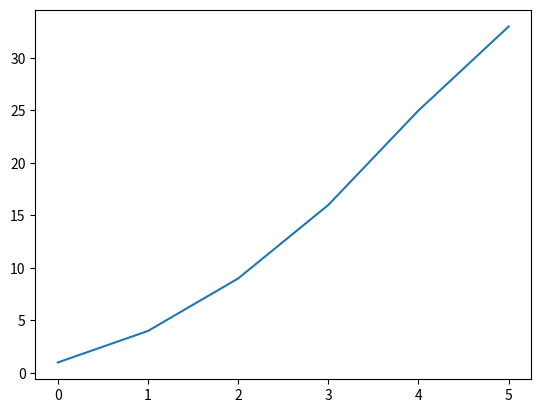

The matplotlib source for this figure:
import matplotlib.pyplot as plt
import random


squares = [1, 4, 9, 16, 25]
wildcard = random.randint(27, 50)

squares.append(wildcard)

print(wildcard)

fig, ax = plt.subplots()
ax.plot(squares)

plt.show()
